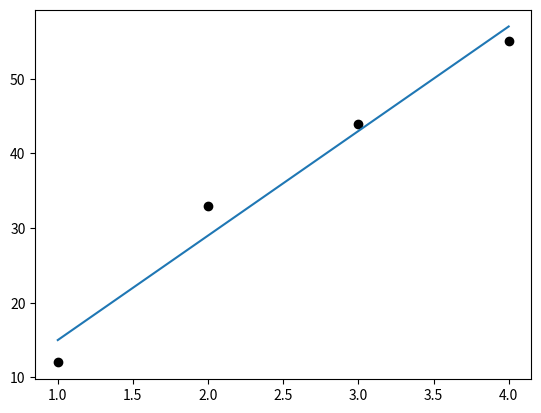

Write the Python code that produced this figure.
import numpy as np
import matplotlib.pyplot as plt


def least_error(data):
    """ Prints the constants with the least error """
    best = data[0]
    for i in data:
        if i["error"] < best["error"]:
            best = i
    print(best)


def MS_error(m, x, y, w, b):
    """ Calculates the Mean Square error of the prediction """
    error = 0.0
    for i in range(m):
        error += ((x[i] * w) + b - y[i]) ** 2
    error = error / m
    return error


def derivative(m, x, y, w, b):
    """ Returns derivative of error w.r.t 'w' & 'b' """
    error_w = 0.0
    error_b = 0.0
    for i in range(m):
        error_w += ((x[i] * w) + b - y[i]) * 2 * x[i]
        error_b += ((x[i] * w) + b - y[i]) * 2
    error_w = error_w / m  # Mean square error w.r.t 'w'
    error_b = error_b / m  # Mean square error w.r.t 'b'

    return error_w, error_b


def new_const(m, x, y, w, b, alpha):
    """ Uses the derivatives of error to provide new constants """
    dw, db = derivative(m, x, y, w, b)
    new_w = w - (alpha * dw)  # provides the correction to 'w'
    new_b = b - (alpha * db)  # provides the correction to 'w'
    return new_w, new_b


x_in = np.array([1, 2, 3, 4])
y_out = np.array([12, 33, 44, 55])

w_arb = 0.0  # slope of the linear model
b_arb = 0.0  # bias of the linear model

m = x_in.shape[0]  # no. of rows of 'x' input matrix
learning_constant = 0.6e-1  # learning constant by which the model progress

num_iter = 100000  # no. of total testing iterations
num_breaks = 10  # no. of breaks
break_gap = num_iter / num_breaks  # gap between each break
breaks = []  # iter at which each break occurs
data = []  # data for each break

for i in range(num_breaks):
    breaks.append(i * break_gap)

# starting the learning process
for n in range(num_iter):
    w_arb, b_arb = new_const(m=m, x=x_in, y=y_out, w=w_arb, b=b_arb, alpha=learning_constant)

    if n in breaks:
        error = MS_error(m=m, x=x_in, y=y_out, w=w_arb, b=b_arb)
        data.append({"iter": n, "w": w_arb, "b": b_arb, "error": error})  # records the analysis of current model

least_error(data=data)  # printing the best model

# plotting the model
x = np.linspace(x_in[0], x_in[m - 1], m * 10)
y = w_arb * x + b_arb

fig, ax = plt.subplots()
ax.plot(x, y)
plt.scatter(x_in, y_out, c="black")

plt.show()